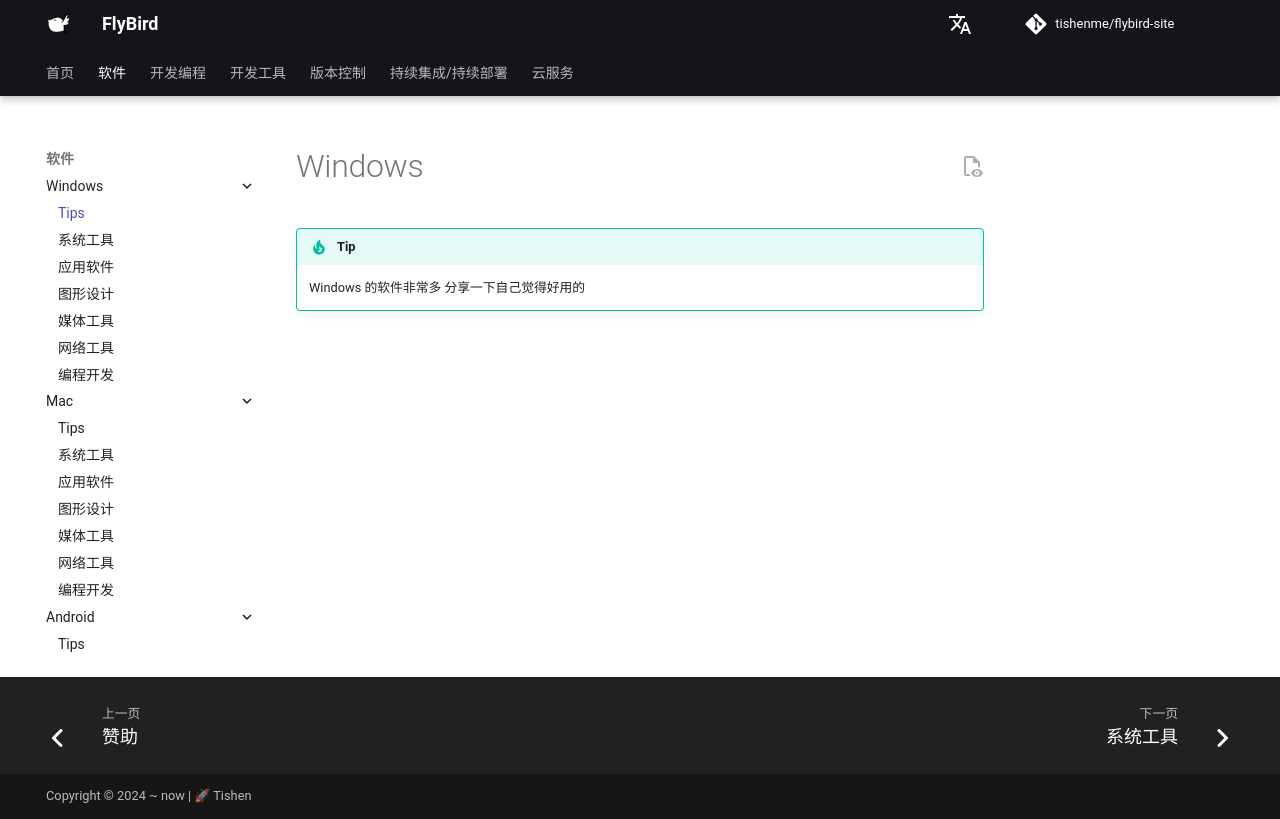

repository: tishenme/flybird-site · page: notes/soft/mk_windows/Tips/index.html · generator: mkdocs

# Windows

!!! tip
    Windows 的软件非常多 分享一下自己觉得好用的
